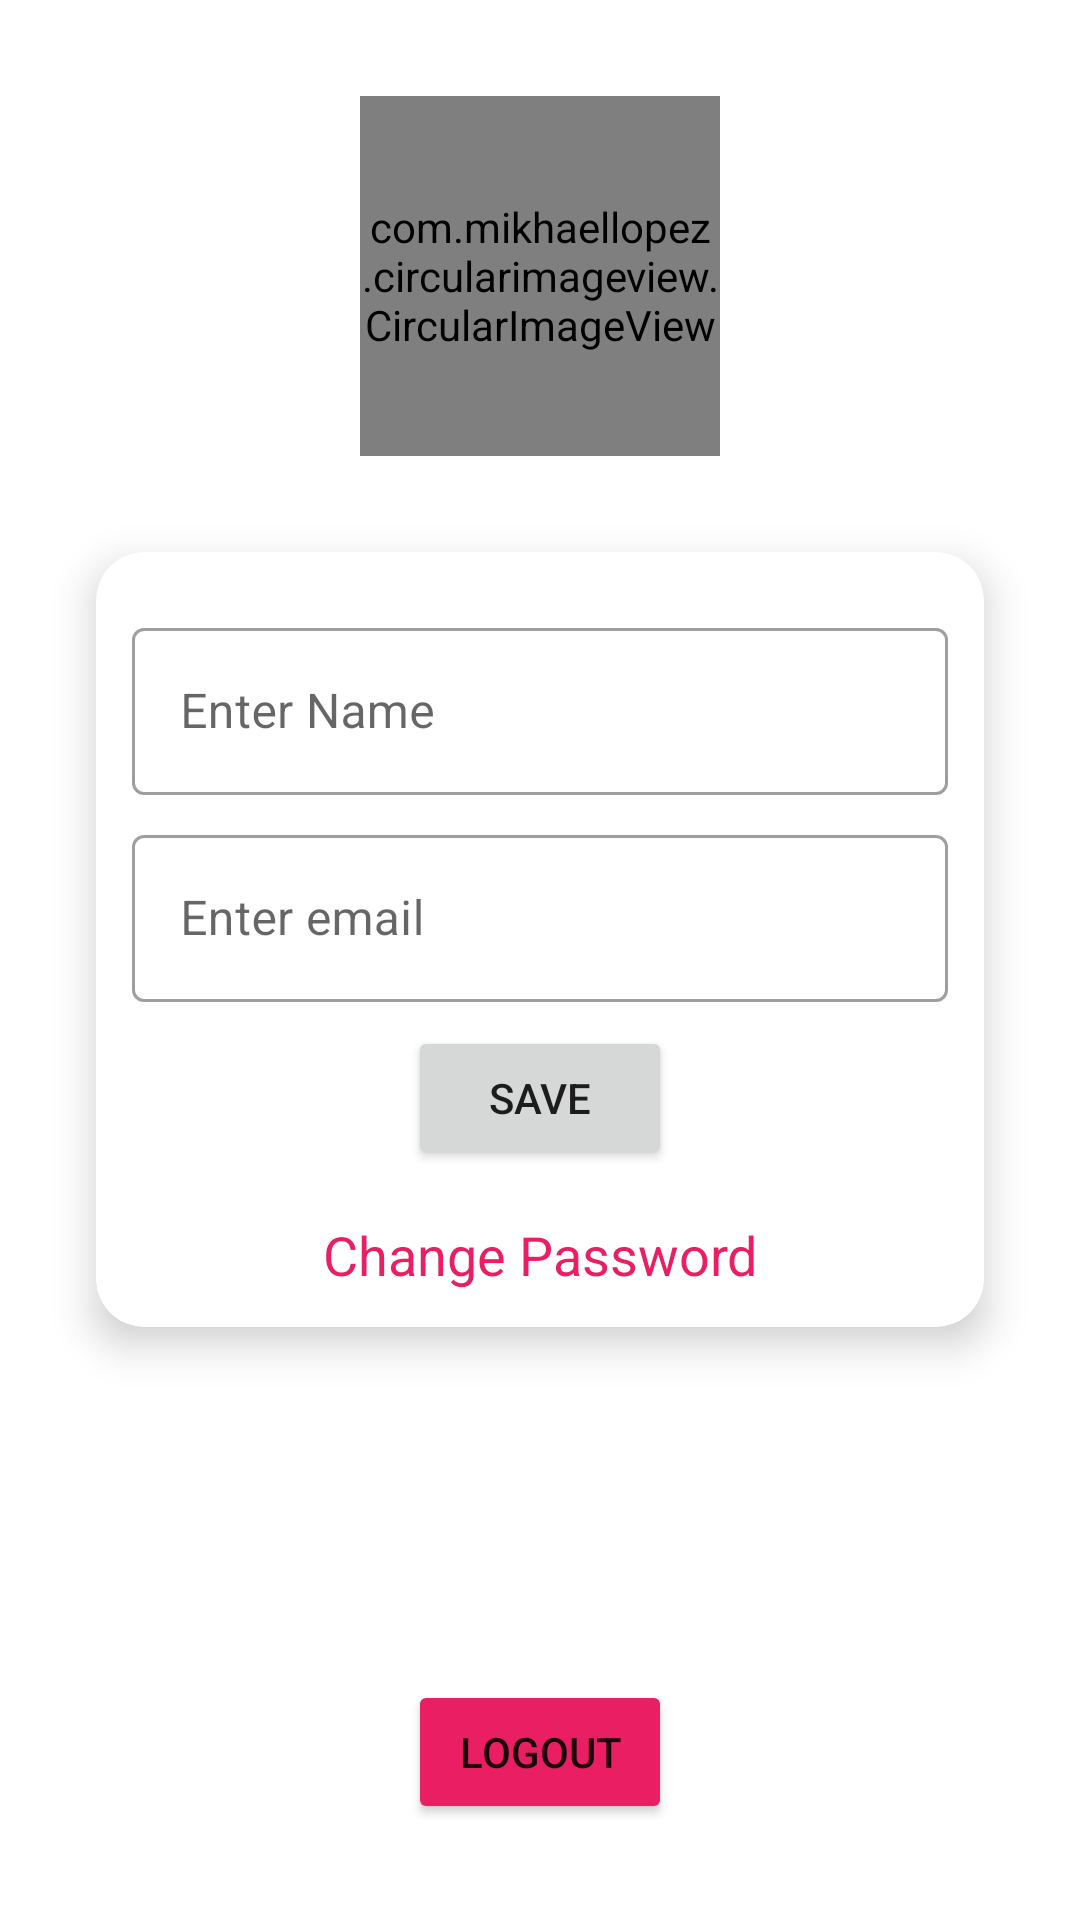

Write the Android layout XML for this screen, with the resource values it uses.
<!-- AndroidManifest.xml: application theme Theme.ChapAppAndroid -->
<!-- res/layout/activity_profile.xml -->
<?xml version="1.0" encoding="utf-8"?>
<androidx.constraintlayout.widget.ConstraintLayout xmlns:android="http://schemas.android.com/apk/res/android"
    xmlns:app="http://schemas.android.com/apk/res-auto"
    xmlns:tools="http://schemas.android.com/tools"
    android:layout_width="match_parent"
    android:layout_height="match_parent"
    android:onClick="changeImage"
    tools:context=".profile.ProfileActivity">

    <include
        android:id="@+id/progressBar"
        layout="@layout/custom_progressbar"
        android:visibility="gone" />

    <com.mikhaellopez.circularimageview.CircularImageView
        android:id="@+id/ivProfile"
        android:layout_width="120dp"
        android:layout_height="120dp"
        android:layout_marginTop="32dp"
        android:onClick="changeImage"
        android:src="@drawable/default_profile"
        app:layout_constraintEnd_toEndOf="parent"
        app:layout_constraintStart_toStartOf="parent"
        app:layout_constraintTop_toTopOf="parent" />

    <androidx.cardview.widget.CardView
        android:layout_width="match_parent"
        android:layout_height="wrap_content"
        android:layout_margin="32dp"
        app:cardCornerRadius="16dp"
        app:cardElevation="8dp"
        app:layout_constraintEnd_toEndOf="parent"
        app:layout_constraintStart_toStartOf="parent"
        app:layout_constraintTop_toBottomOf="@+id/ivProfile">

        <LinearLayout
            android:layout_width="match_parent"
            android:layout_height="match_parent"
            android:background="@drawable/card_border"
            android:gravity="center"
            android:orientation="vertical"
            android:padding="12dp">

            <com.google.android.material.textfield.TextInputLayout

                style="@style/Widget.MaterialComponents.TextInputLayout.OutlinedBox"
                android:layout_width="match_parent"
                android:layout_height="match_parent"
                android:layout_marginTop="8dp">

                <com.google.android.material.textfield.TextInputEditText
                    android:id="@+id/etName"
                    android:layout_width="match_parent"
                    android:layout_height="wrap_content"
                    android:hint="@string/enter_name" />
            </com.google.android.material.textfield.TextInputLayout>

            <com.google.android.material.textfield.TextInputLayout

                style="@style/Widget.MaterialComponents.TextInputLayout.OutlinedBox"
                android:layout_width="match_parent"
                android:layout_height="match_parent"
                android:layout_marginTop="8dp">

                <com.google.android.material.textfield.TextInputEditText
                    android:id="@+id/etEmail"
                    android:layout_width="match_parent"
                    android:layout_height="wrap_content"
                    android:hint="@string/enter_email" />
            </com.google.android.material.textfield.TextInputLayout>

            <Button
                android:id="@+id/btnLogin"
                android:layout_width="wrap_content"
                android:layout_height="wrap_content"
                android:layout_marginTop="8dp"
                android:onClick="btnSaveClick"
                android:text="@string/save" />

            <TextView
                android:id="@+id/textView4"
                android:layout_width="match_parent"
                android:layout_height="wrap_content"
                android:layout_marginTop="16dp"
                android:gravity="center"
                android:onClick="btnChangePasswordClick"
                android:text="@string/change_password"
                android:textAppearance="@style/TextAppearance.AppCompat.Medium"
                android:textColor="@color/red" />
        </LinearLayout>
    </androidx.cardview.widget.CardView>

    <Button
        android:id="@+id/btnLogo"
        android:layout_width="wrap_content"
        android:layout_height="wrap_content"
        android:layout_marginStart="8dp"
        android:layout_marginEnd="8dp"
        android:layout_marginBottom="32dp"
        android:backgroundTint="@color/red"
        android:onClick="btnLogoutClick"
        android:text="@string/logout"
        app:layout_constraintBottom_toBottomOf="parent"
        app:layout_constraintEnd_toEndOf="parent"
        app:layout_constraintStart_toStartOf="parent" />

</androidx.constraintlayout.widget.ConstraintLayout>
<!-- res/layout/custom_progressbar.xml (included above) -->
<?xml version="1.0" encoding="utf-8"?>
<androidx.cardview.widget.CardView xmlns:android="http://schemas.android.com/apk/res/android"
    xmlns:app="http://schemas.android.com/apk/res-auto"
    android:layout_width="match_parent"
    android:layout_height="match_parent"
    android:background="#33FFFFFF"
    app:cardElevation="16dp">

    <LinearLayout
        android:layout_width="match_parent"
        android:layout_height="match_parent"
        android:gravity="center"
        android:orientation="vertical">

        <ProgressBar
            android:id="@+id/progressBar"
            style="?android:attr/progressBarStyle"
            android:layout_width="wrap_content"
            android:layout_height="wrap_content" />

        <TextView
            android:id="@+id/tvProgressbar"
            android:layout_width="wrap_content"
            android:layout_height="wrap_content"
            android:layout_marginTop="8dp"
            android:text="@string/loading"
            android:textAppearance="@style/TextAppearance.AppCompat.Medium"
            android:textColor="@color/colorPrimary"
            android:textStyle="bold" />
    </LinearLayout>
</androidx.cardview.widget.CardView>
<!-- resources referenced by this layout -->
<resources>
  <color name="colorPrimary">#450c3a</color>
  <color name="red">#e91e63</color>
  <string name="change_password">Change Password</string>
  <string name="enter_email">Enter email</string>
  <string name="enter_name">Enter Name</string>
  <string name="loading">Please wait....</string>
  <string name="logout">logout</string>
  <string name="save">Save</string>
  <style name="Theme.ChapAppAndroid" parent="Theme.MaterialComponents.Light.DarkActionBar">
          
          <item name="colorPrimary">@color/colorPrimary</item>
          <item name="colorPrimaryDark">@color/colorPrimaryDark</item>
          <item name="colorAccent">@color/colorAccent</item>
  
          <item name="actionModeBackground">@color/colorPrimary</item>
          
      </style>
  <color name="colorPrimaryDark">#390A30</color>
  <color name="colorAccent">#b9974e</color>
</resources>
